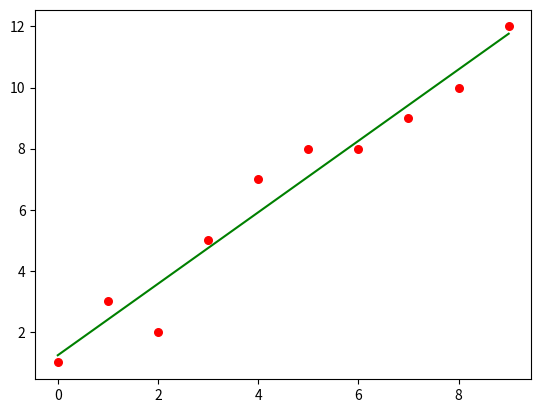

Write the Python code that produced this figure.
#!/usr/bin/env python3
# -*- coding: utf-8 -*-
"""
Created on Sat Feb 15 10:52:27 2020

[redacted]
"""

import numpy as np
import matplotlib.pyplot as plt
def hypothes_line(x,y,b):
    plt.scatter(x, y, color="red", marker="o", s=30)
    y_predected=b[0] + b[1]*x
    plt.plot(x, y_predected, color="g")

    plt.show()

def coffient(x,y):
    n=np.size(x)
    m_x=np.mean(x)
    m_y=np.mean(y)

    ss_xy=np.sum(x*y) - n*m_x*m_y
    ss_xx=np.sum(x*x) - n*m_x*m_x
    b_1=ss_xy/ss_xx
    b_0=m_y - b_1*m_x
    return (b_0,b_1)
def main():
    x=np.array([0,1,2,3,4,5,6,7,8,9])
    y=np.array([1,3,2,5,7,8,8,9,10,12])
    b=coffient(x,y)
    print("B0={0} and B1={1} are coeffients".format(b[0],b[1]))
    hypothes_line(x,y,b)

if __name__ == "__main__":
    main()